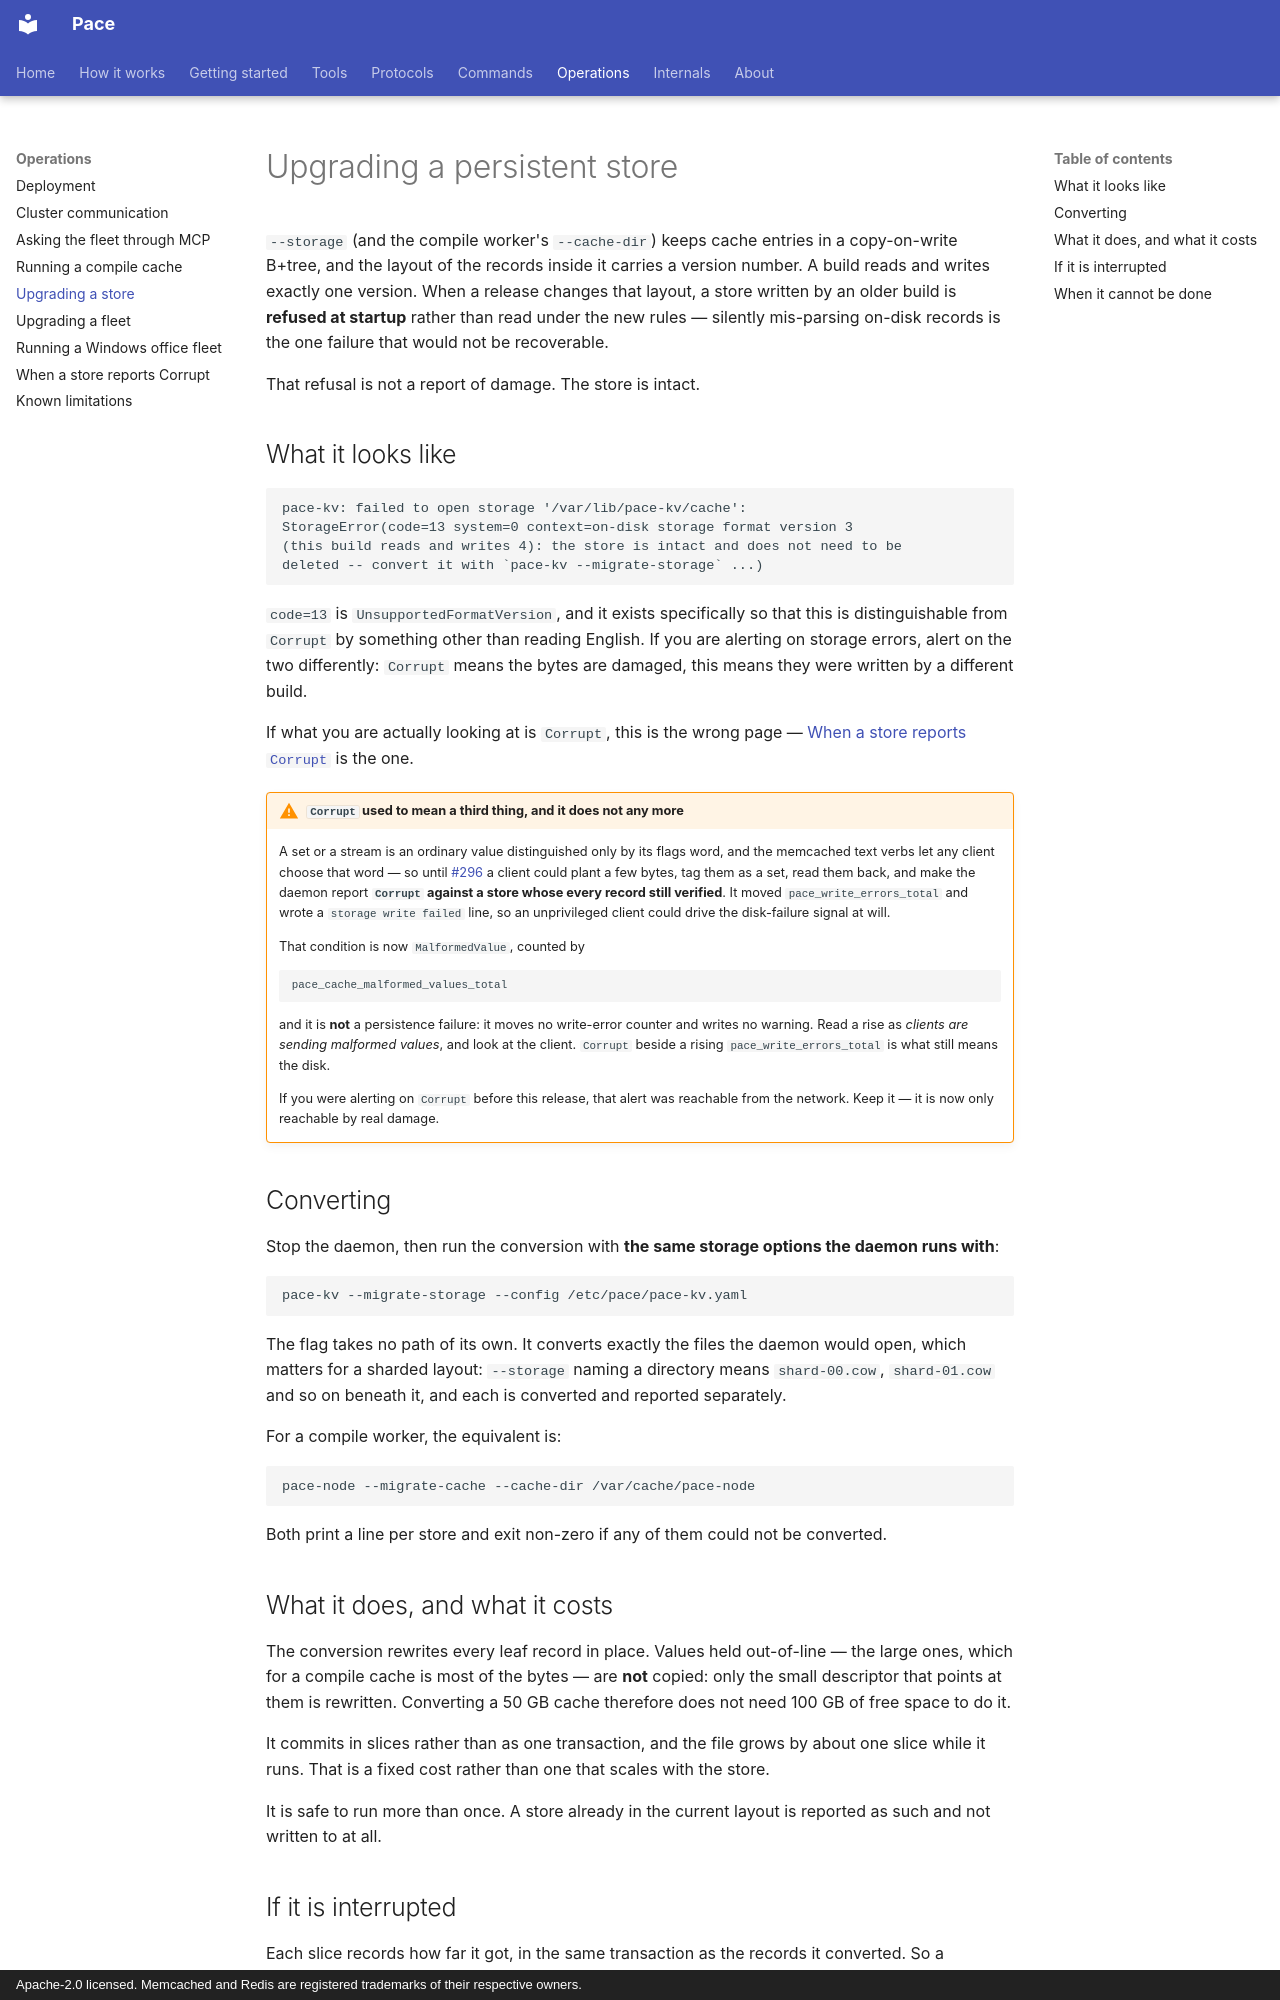

repository: LASTRADA-Software/pace · page: operations/upgrading-a-store/index.html · generator: mkdocs · copyright: Apache-2.0 licensed. Memcached and Redis are registered trademarks of their respective owners.

# Upgrading a persistent store

`--storage` (and the compile worker's `--cache-dir`) keeps cache entries in a
copy-on-write B+tree, and the layout of the records inside it carries a version
number. A build reads and writes exactly one version. When a release changes that
layout, a store written by an older build is **refused at startup** rather than
read under the new rules — silently mis-parsing on-disk records is the one
failure that would not be recoverable.

That refusal is not a report of damage. The store is intact.

## What it looks like

```
pace-kv: failed to open storage '/var/lib/pace-kv/cache':
StorageError(code=13 system=0 context=on-disk storage format version 3
(this build reads and writes 4): the store is intact and does not need to be
deleted -- convert it with `pace-kv --migrate-storage` ...)
```

`code=13` is `UnsupportedFormatVersion`, and it exists specifically so that this
is distinguishable from `Corrupt` by something other than reading English. If you
are alerting on storage errors, alert on the two differently: `Corrupt` means the
bytes are damaged, this means they were written by a different build.

If what you are actually looking at is `Corrupt`, this is the wrong page —
[When a store reports `Corrupt`](corrupt-store.md) is the one.

!!! warning "`Corrupt` used to mean a third thing, and it does not any more"

    A set or a stream is an ordinary value distinguished only by its flags word,
    and the memcached text verbs let any client choose that word — so until
    [#296](https://github.com/LASTRADA-Software/pace/issues/296) a client
    could plant a few bytes, tag them as a set, read them back, and make the
    daemon report **`Corrupt` against a store whose every record still verified**.
    It moved `pace_write_errors_total` and wrote a `storage write failed`
    line, so an unprivileged client could drive the disk-failure signal at will.

    That condition is now `MalformedValue`, counted by

    ```
    pace_cache_malformed_values_total
    ```

    and it is **not** a persistence failure: it moves no write-error counter and
    writes no warning. Read a rise as *clients are sending malformed values*, and
    look at the client. `Corrupt` beside a rising `pace_write_errors_total`
    is what still means the disk.

    If you were alerting on `Corrupt` before this release, that alert was
    reachable from the network. Keep it — it is now only reachable by real damage.

## Converting

Stop the daemon, then run the conversion with **the same storage options the
daemon runs with**:

```bash
pace-kv --migrate-storage --config /etc/pace/pace-kv.yaml
```

The flag takes no path of its own. It converts exactly the files the daemon would
open, which matters for a sharded layout: `--storage` naming a directory means
`shard-00.cow`, `shard-01.cow` and so on beneath it, and each is converted and
reported separately.

For a compile worker, the equivalent is:

```bash
pace-node --migrate-cache --cache-dir /var/cache/pace-node
```

Both print a line per store and exit non-zero if any of them could not be
converted.

## What it does, and what it costs

The conversion rewrites every leaf record in place. Values held out-of-line — the
large ones, which for a compile cache is most of the bytes — are **not** copied:
only the small descriptor that points at them is rewritten. Converting a 50 GB
cache therefore does not need 100 GB of free space to do it.

It commits in slices rather than as one transaction, and the file grows by about
one slice while it runs. That is a fixed cost rather than one that scales with
the store.

It is safe to run more than once. A store already in the current layout is
reported as such and not written to at all.
